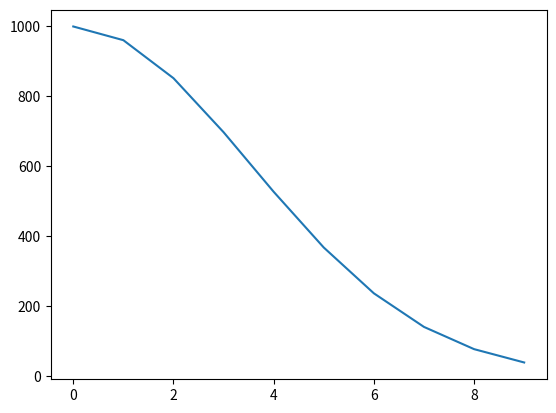

Source code (Python):
#Предприятие инвестирует в новое производство денежные средства, причем инвестиции уменьшаются со скоростью, прямо пропорциональной инвестируемым в данный момент времени средствам с коэффициентом пропорциональности 0,08. Найти закон изменения инвестиций со временем и объем инвестиций за 4 года, если в начальный момент времени инвестиции составили 1000 денежных единиц.
import numpy
from scipy.integrate import odeint
import matplotlib.pyplot as plt
#dn/dt = -0.08 * t * n
n = 1000
k = -0.08
t = numpy.arange(0, 10, 1)

def do_something(n, t):
	return  k * t * n

solve = odeint(do_something, n, t)
plt.plot(t, solve[:,0])
plt.show()